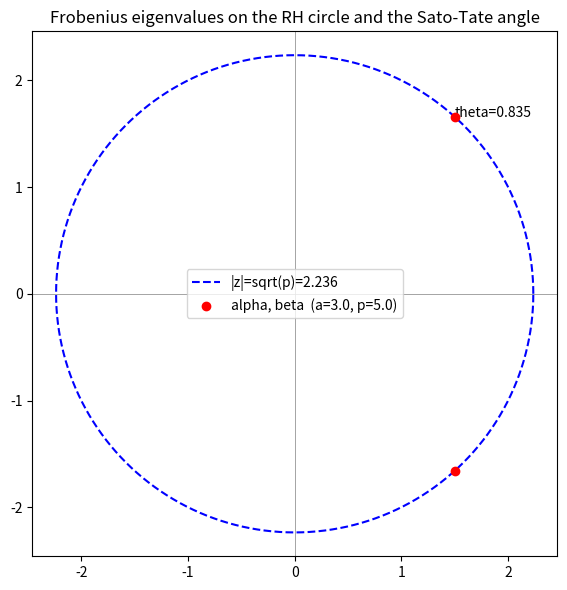

Reproduce this figure in Python.
"""Visualize the Frobenius eigenvalues on the circle |z| = sqrt(p) and the
Sato-Tate angle, illustrating frobenius_normSq_eq_iff and exists_satoTate_angle."""
import cmath, math
import matplotlib.pyplot as plt

def plot_frobenius_circle(a: float, p: float) -> None:
    disc = cmath.sqrt(complex(a * a - 4 * p))
    alpha, beta = (a + disc) / 2, (a - disc) / 2
    theta = math.acos(a / (2 * math.sqrt(p)))
    fig, ax = plt.subplots(figsize=(6, 6))
    ts = [i * 2 * math.pi / 400 for i in range(401)]
    ax.plot([math.sqrt(p) * math.cos(t) for t in ts],
            [math.sqrt(p) * math.sin(t) for t in ts], 'b--', label=f"|z|=sqrt(p)={math.sqrt(p):.3f}")
    ax.scatter([alpha.real, beta.real], [alpha.imag, beta.imag], c='red', zorder=5,
               label=f"alpha, beta  (a={a}, p={p})")
    ax.annotate(f"theta={theta:.3f}", (alpha.real, alpha.imag))
    ax.set_aspect('equal'); ax.axhline(0, color='gray', lw=0.5); ax.axvline(0, color='gray', lw=0.5)
    ax.set_title("Frobenius eigenvalues on the RH circle and the Sato-Tate angle")
    ax.legend(); plt.tight_layout(); plt.savefig("frobenius_circle.png", dpi=150)

if __name__ == "__main__":
    plot_frobenius_circle(3.0, 5.0)
